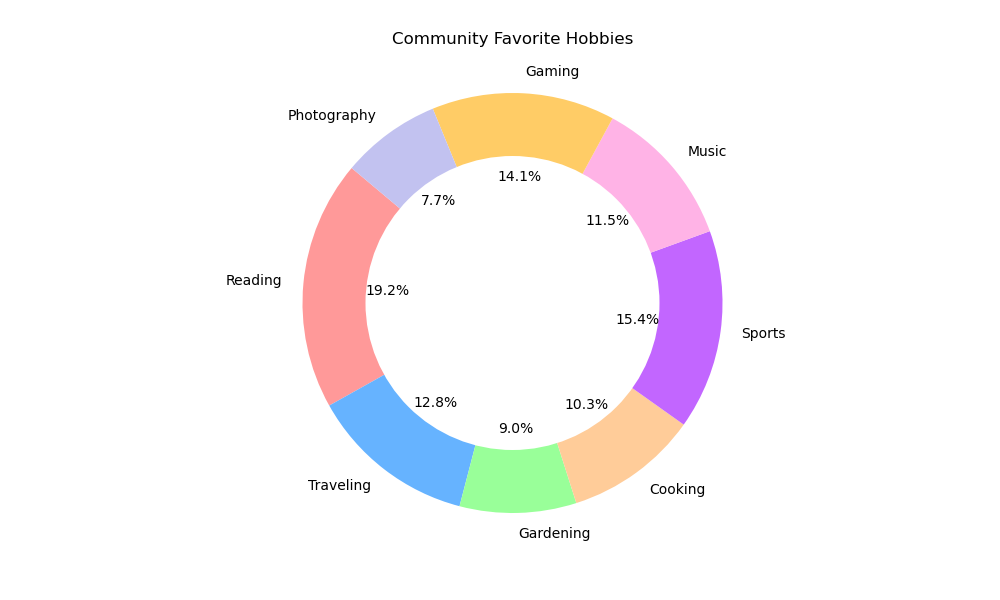

Source data for this figure (header and first rows):
Hobby, Hours per Week
Reading, 15
Traveling, 10
Gardening, 7
Cooking, 8
Sports, 12
Music, 9
Gaming, 11
Photography, 6
